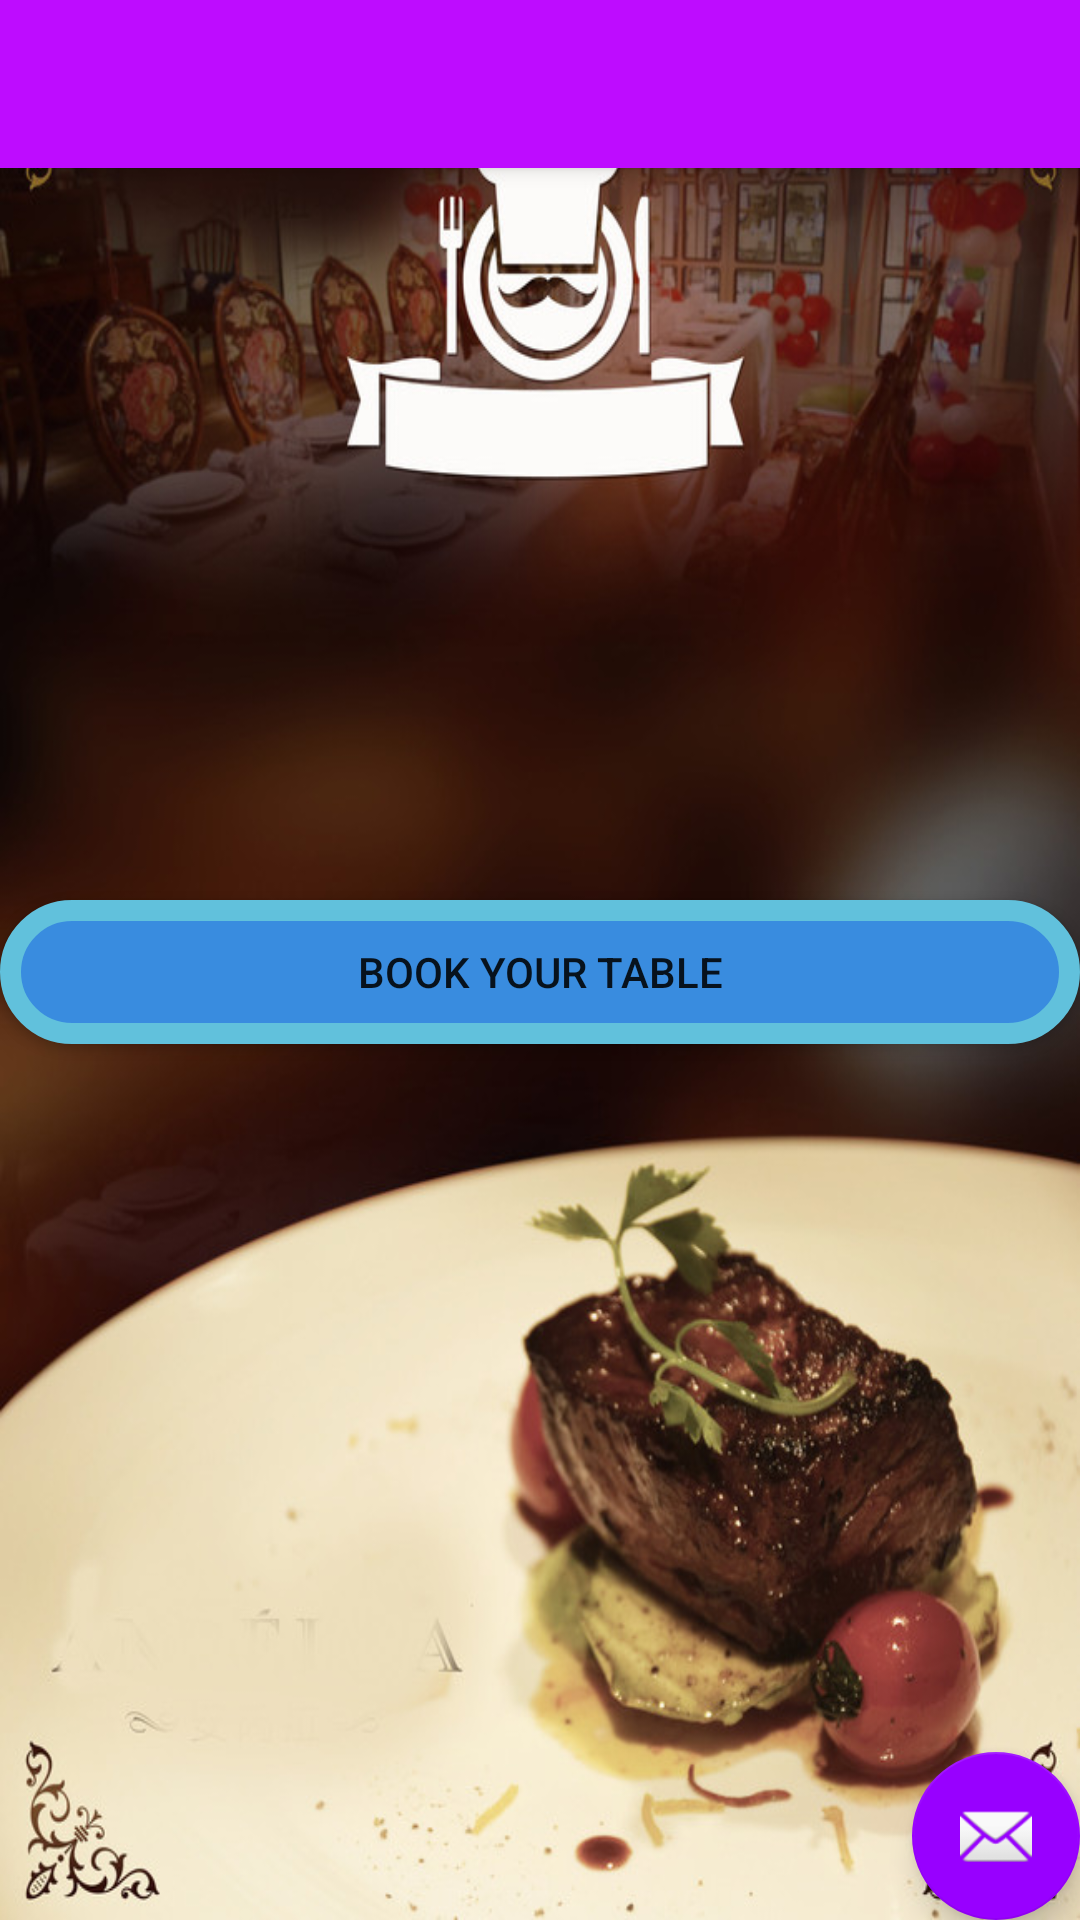

Android layout source for this screen:
<!-- AndroidManifest.xml: application theme AppTheme -->
<!-- res/layout/app_bar_app_launcher.xml -->
<?xml version="1.0" encoding="utf-8"?>
<android.support.design.widget.CoordinatorLayout xmlns:android="http://schemas.android.com/apk/res/android"
    xmlns:app="http://schemas.android.com/apk/res-auto"
    xmlns:tools="http://schemas.android.com/tools"
    android:layout_width="match_parent"
    android:layout_height="match_parent"
    tools:context="com.example.dell.sdl.AppLauncher">

    <android.support.design.widget.AppBarLayout
        android:layout_width="match_parent"
        android:layout_height="wrap_content"
        android:theme="@style/AppTheme.AppBarOverlay">

        <android.support.v7.widget.Toolbar
            android:id="@+id/toolbar"
            android:layout_width="match_parent"
            android:layout_height="?attr/actionBarSize"
            android:background="?attr/colorPrimary"
            app:popupTheme="@style/AppTheme.PopupOverlay" />

    </android.support.design.widget.AppBarLayout>

    <include layout="@layout/content_app_launcher" />

    <android.support.design.widget.FloatingActionButton
        android:id="@+id/fab"
        android:layout_width="wrap_content"
        android:layout_height="wrap_content"
        android:layout_gravity="bottom|end"
        android:layout_margin="@dimen/fab_margin"
        app:srcCompat="@android:drawable/ic_dialog_email" />

</android.support.design.widget.CoordinatorLayout>
<!-- res/layout/content_app_launcher.xml (included above) -->
<?xml version="1.0" encoding="utf-8"?>
<LinearLayout xmlns:android="http://schemas.android.com/apk/res/android"
    android:layout_width="match_parent"
    android:layout_height="match_parent"
    android:background="@drawable/nav_back"
    android:orientation="vertical">

    <Button
        android:id="@+id/button5"
        android:layout_width="match_parent"
        android:layout_height="wrap_content"
        android:layout_marginTop="300dp"
        android:background="@drawable/buttonstyle"
        android:text="Book your table" />
</LinearLayout>
<!-- resources referenced by this layout -->
<resources>
  <!-- drawable buttonstyle (drawable) -->
  <?xml version="1.0" encoding="utf-8"?>
  <selector xmlns:android="http://schemas.android.com/apk/res/android">
  <item>
      <shape android:shape="rectangle">
          <solid android:color="#398cdf"></solid>
          <corners android:radius="50dp"></corners>
          <stroke android:width="7dp" android:color="#61c1dc"></stroke>
      </shape>
  </item>
  </selector>
  <!-- drawable nav_back: jpg bitmap (drawable, 110228 bytes) -->
  <style name="AppTheme.AppBarOverlay" parent="ThemeOverlay.AppCompat.Dark.ActionBar" />
  <style name="AppTheme.PopupOverlay" parent="ThemeOverlay.AppCompat.Light" />
  <style name="AppTheme" parent="Theme.AppCompat.Light.DarkActionBar">
          
          <item name="colorPrimary">#BE0CFF</item>
          <item name="colorPrimaryDark">@color/colorPrimaryDark</item>
          <item name="colorAccent">#9800FF</item>
      </style>
  <!-- not gathered from this repository: default colours our renderer supplied (Android Studio template values) -->
  <color name="colorPrimaryDark">#FF3700B3</color>
</resources>
